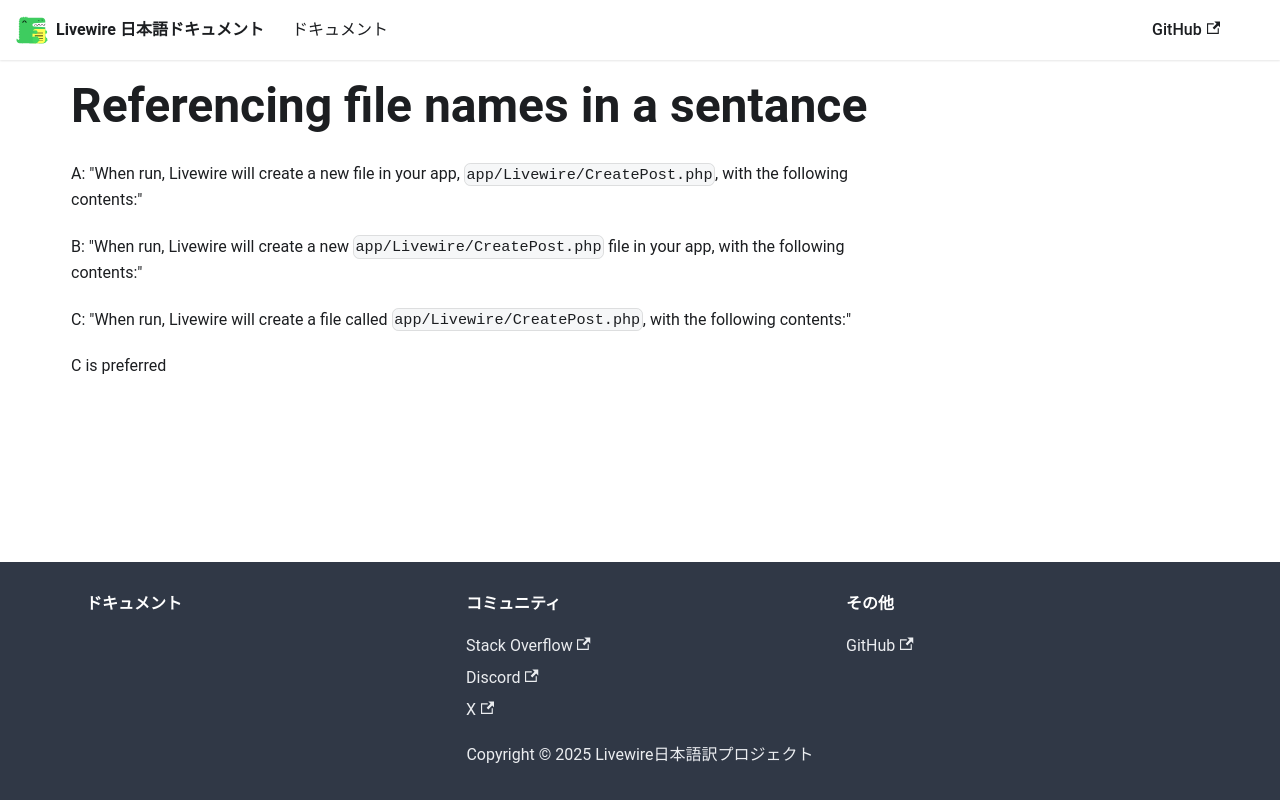

repository: yama/livewire-docs-ja · page: docs/rules/Referencing file names in a sentance/index.html · generator: docusaurus

A: "When run, Livewire will create a new file in your app, `app/Livewire/CreatePost.php`, with the following contents:"

B: "When run, Livewire will create a new `app/Livewire/CreatePost.php` file in your app, with the following contents:"

C: "When run, Livewire will create a file called `app/Livewire/CreatePost.php`, with the following contents:"

C is preferred
